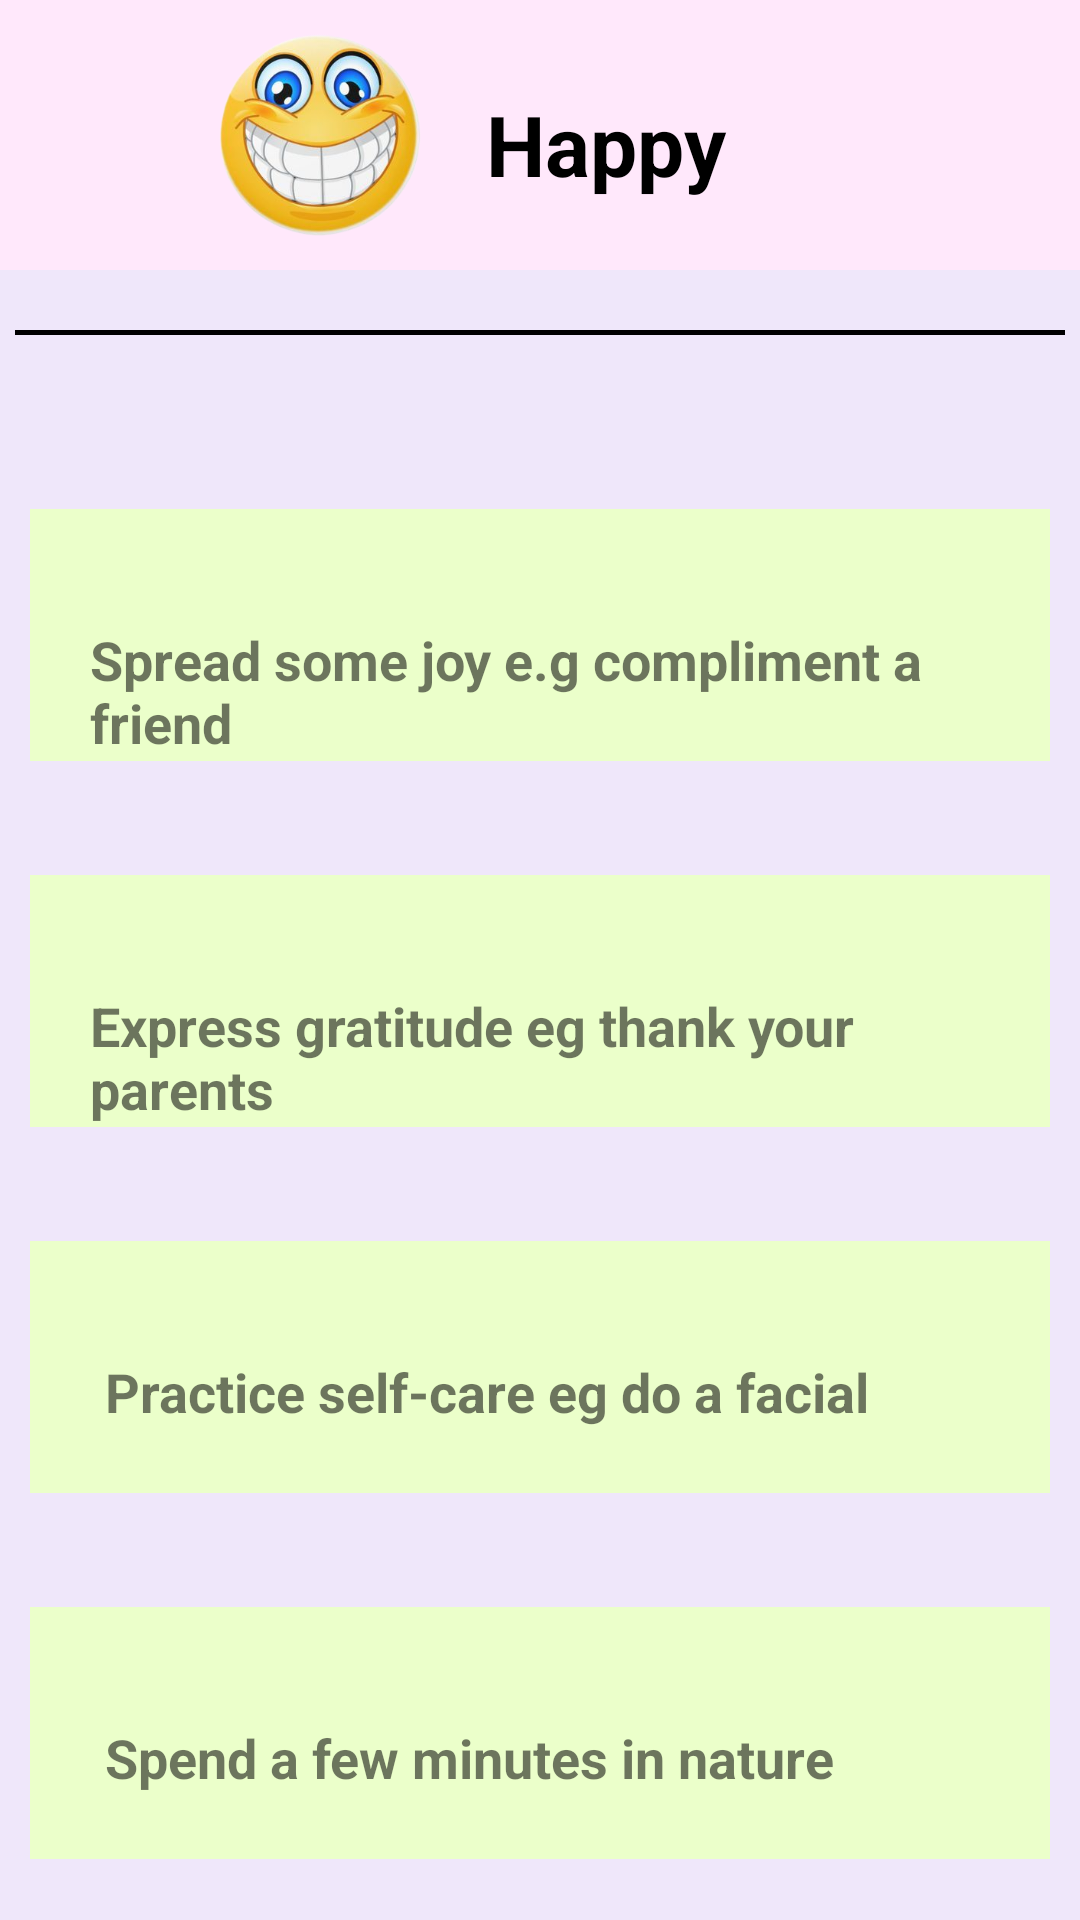

Write the Android layout XML for this screen, with the resource values it uses.
<!-- AndroidManifest.xml: application theme Theme.Happieryou -->
<!-- res/layout/happypage.xml -->
<LinearLayout xmlns:android="http://schemas.android.com/apk/res/android"

    xmlns:tools="http://schemas.android.com/tools"
    android:orientation="vertical"
    android:layout_width="match_parent"
    android:layout_height="match_parent"
    android:background="#EFE7FA"
    tools:context=".AnxiousFragment">

    
    <LinearLayout
        android:layout_width="match_parent"
        android:layout_height="wrap_content"
        android:orientation="horizontal"
        android:gravity="center_vertical"
        android:background="#FFE8FB">

        <ImageView
            android:id="@+id/imageView"
            android:layout_width="96dp"
            android:layout_height="74dp"
            android:layout_marginStart="58dp"
            android:layout_marginTop="8dp"
            android:layout_marginBottom="8dp"
            android:src="@drawable/happy" />

        <TextView
            android:id="@+id/textView"
            android:layout_width="96dp"
            android:layout_height="wrap_content"
            android:layout_marginStart="8dp"
            android:layout_marginTop="3dp"
            android:text="Happy"
            android:textColor="#000000"
            android:textSize="28sp"
            android:textStyle="bold" />
    </LinearLayout>

    
    <View
        android:layout_width="350dp"
        android:layout_gravity="center"
        android:layout_height="1.5dp"
        android:layout_marginTop="20dp"
        android:layout_marginBottom="20dp"
        android:background="#000000" />

    
    <FrameLayout
        android:layout_height="wrap_content"
        android:layout_width="match_parent"
        android:background="#EBFFCA"
        android:layout_marginTop="38dp"
        android:layout_marginLeft="10dp"
        android:layout_marginRight="10dp">

        <TextView
            android:id="@+id/textView2"
            android:layout_width="match_parent"
            android:layout_height="46dp"
            android:layout_marginTop="38dp"
            android:layout_marginStart="20dp"
            android:text="Spread some joy e.g compliment a friend"
            android:textSize="18sp"
            android:textStyle="bold" />
    </FrameLayout>


<FrameLayout
    android:layout_height="wrap_content"
    android:layout_width="match_parent"
    android:background="#EBFFCA"
    android:layout_marginTop="38dp"
    android:layout_marginLeft="10dp"
    android:layout_marginRight="10dp">
    <TextView
        android:id="@+id/textView3"
        android:layout_width="match_parent"
        android:layout_height="46dp"
        android:layout_marginTop="38dp"
        android:layout_marginStart="20dp"
        android:text="Express gratitude eg thank your parents"
        android:textSize="18sp"
        android:textStyle="bold" />
    </FrameLayout>
    <FrameLayout
        android:layout_height="wrap_content"
        android:layout_width="match_parent"
        android:background="#EBFFCA"
        android:layout_marginTop="38dp"
        android:layout_marginLeft="10dp"
        android:layout_marginRight="10dp">

        <TextView
            android:id="@+id/textView4"
            android:layout_width="match_parent"
            android:layout_height="46dp"
            android:layout_marginStart="25dp"
            android:layout_marginTop="38dp"
            android:text="Practice self-care eg do a facial"
            android:textSize="18sp"
            android:textStyle="bold" />
    </FrameLayout>
    <FrameLayout
        android:layout_height="wrap_content"
        android:layout_width="match_parent"
        android:background="#EBFFCA"
        android:layout_marginTop="38dp"
        android:layout_marginLeft="10dp"
        android:layout_marginRight="10dp">
    <TextView
        android:id="@+id/textView5"
        android:layout_width="match_parent"
        android:layout_height="46dp"
        android:layout_marginTop="38dp"
        android:layout_marginStart="25dp"
        android:text="Spend a few minutes in nature"
        android:textSize="18sp"
        android:textStyle="bold" />

    </FrameLayout>
</LinearLayout>
<!-- resources referenced by this layout -->
<resources>
  <!-- drawable happy: jpg bitmap (drawable, 115197 bytes) -->
  <style name="Theme.Happieryou" parent="Theme.AppCompat.DayNight.DarkActionBar" />
</resources>
